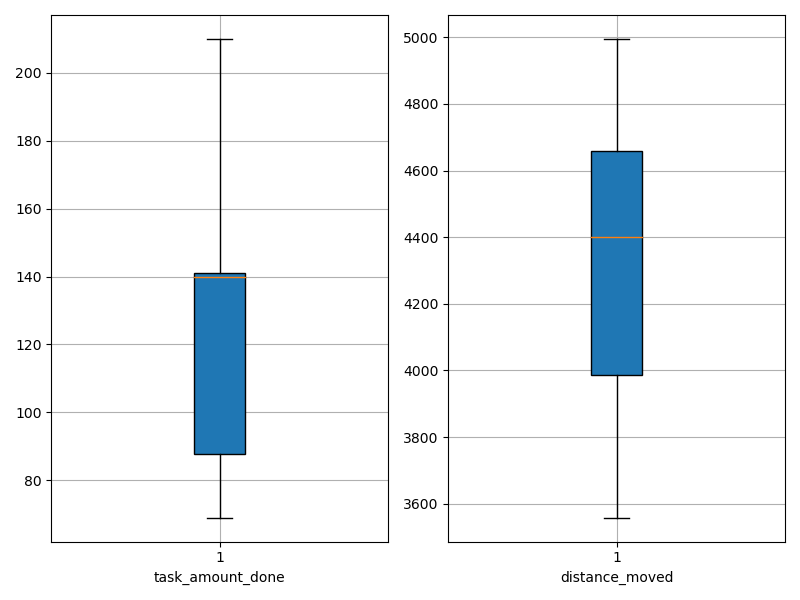

The table this chart was drawn from, first rows:
agent_id, task_amount_done, distance_moved
0, 139.0, 3926
1, 140.0, 3829
2, 141.0, 4274
3, 70.0, 4732
4, 139.0, 3558
5, 140.0, 4235
6, 139.0, 3975
7, 140.0, 4664
8, 70.0, 4476
9, 138.0, 4286
10, 71.0, 4689
11, 139.0, 4680
12, 140.0, 4470
13, 142.0, 4330
14, 69.0, 4915
15, 141.0, 4491
16, 139.0, 4002
17, 69.0, 4414
18, 141.0, 4399
19, 69.0, 4762
20, 142.0, 3982
21, 70.0, 4737
22, 140.0, 4641
23, 141.0, 3841
24, 142.0, 4403
25, 140.0, 4559
26, 70.0, 4995
27, 210.0, 3880
28, 209.0, 3963
29, 140.0, 4335
